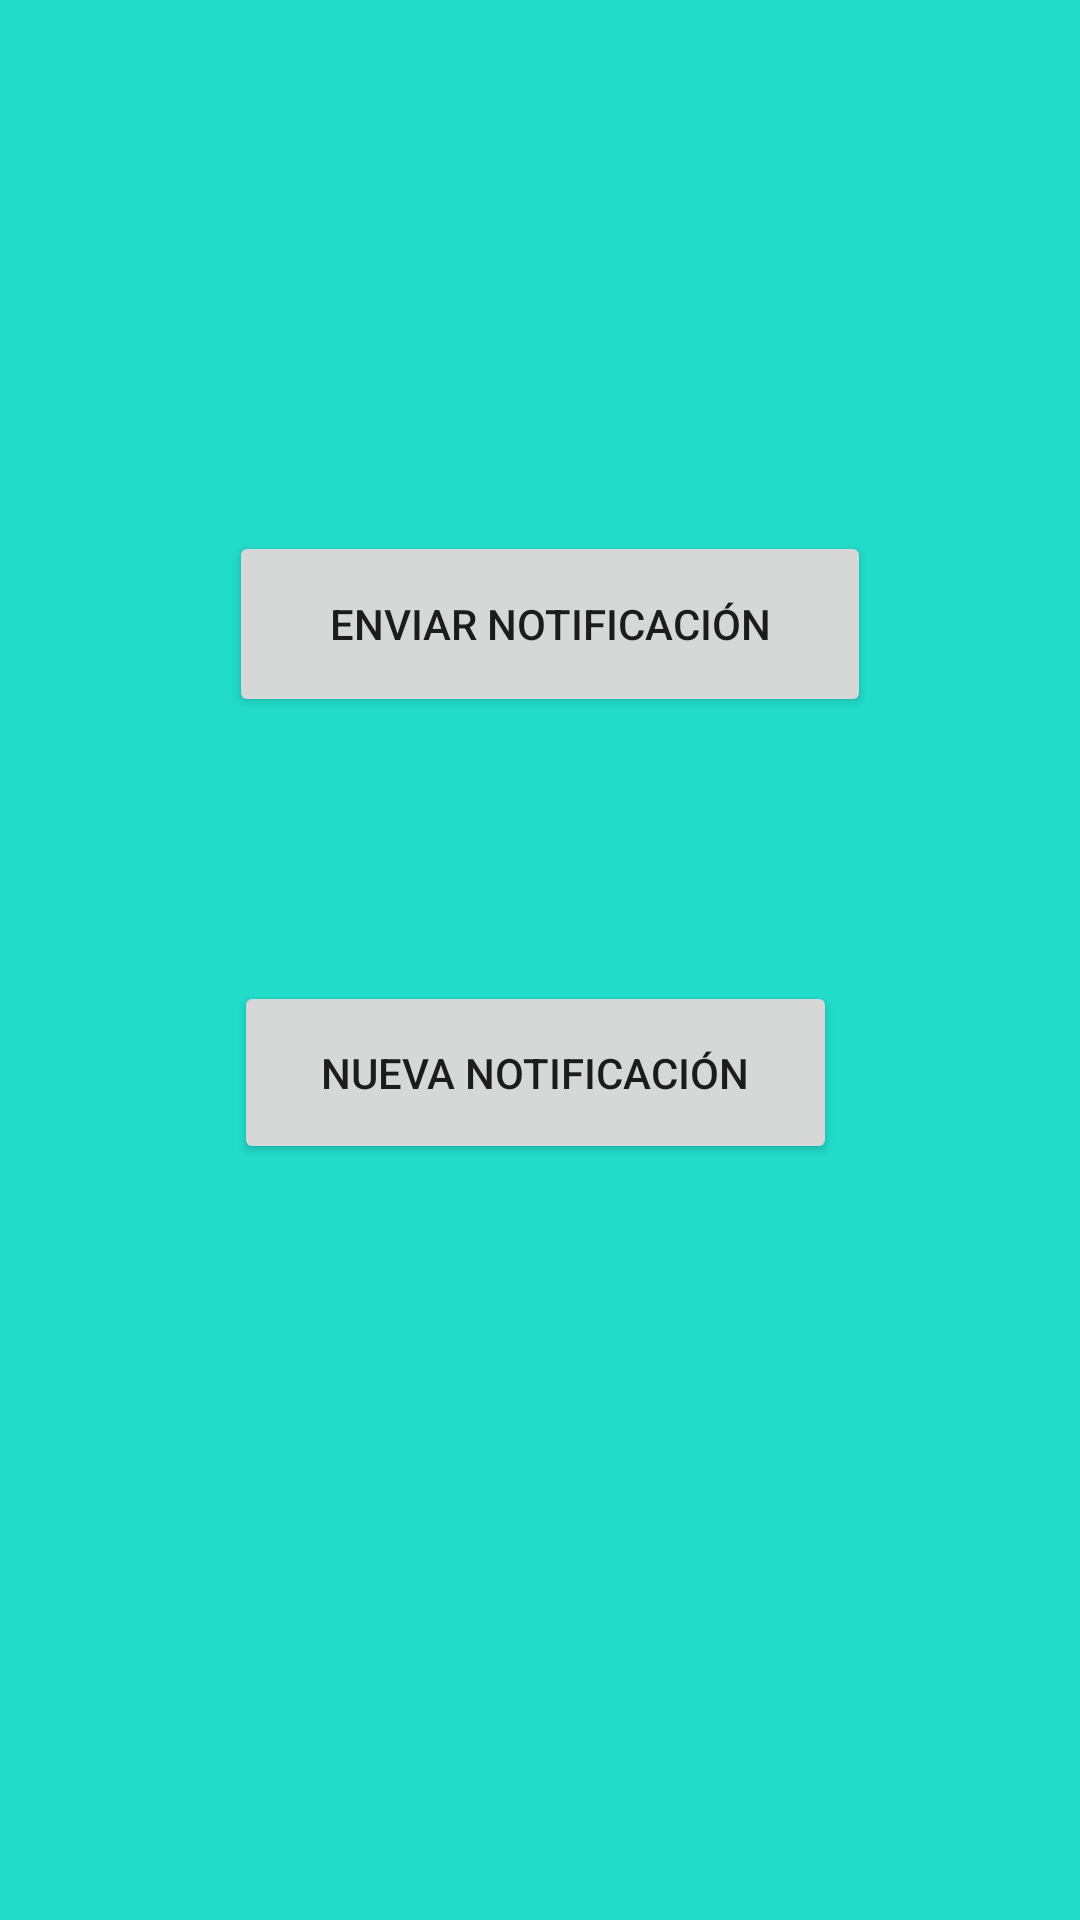

This screen was rendered from an Android layout file. Write that file and the resources it references.
<!-- AndroidManifest.xml: application theme Theme.Notificaciones -->
<!-- res/layout/activity_main.xml -->
<?xml version="1.0" encoding="utf-8"?>
<androidx.constraintlayout.widget.ConstraintLayout xmlns:android="http://schemas.android.com/apk/res/android"
    xmlns:app="http://schemas.android.com/apk/res-auto"
    xmlns:tools="http://schemas.android.com/tools"
    android:layout_width="match_parent"
    android:layout_height="match_parent"
    android:background="#22DCCA"
    tools:context=".MainActivity">


    <Button
        android:id="@+id/button2"
        android:layout_width="201dp"
        android:layout_height="61dp"
        android:layout_marginBottom="252dp"
        android:text="Nueva notificación"
        app:layout_constraintBottom_toBottomOf="parent"
        app:layout_constraintEnd_toEndOf="parent"
        app:layout_constraintHorizontal_bias="0.49"
        app:layout_constraintStart_toStartOf="parent" />

    <Button
        android:id="@+id/button"
        android:layout_width="214dp"
        android:layout_height="62dp"
        android:text="enviar notificación"
        app:layout_constraintBottom_toBottomOf="parent"
        app:layout_constraintEnd_toEndOf="parent"
        app:layout_constraintHorizontal_bias="0.522"
        app:layout_constraintStart_toStartOf="parent"
        app:layout_constraintTop_toTopOf="parent"
        app:layout_constraintVertical_bias="0.306" />

</androidx.constraintlayout.widget.ConstraintLayout>
<!-- resources referenced by this layout -->
<resources>
  <style name="Theme.Notificaciones" parent="Theme.MaterialComponents.DayNight.DarkActionBar">
          
          <item name="colorPrimary">@color/purple_500</item>
          <item name="colorPrimaryVariant">@color/purple_700</item>
          <item name="colorOnPrimary">@color/white</item>
          
          <item name="colorSecondary">@color/teal_200</item>
          <item name="colorSecondaryVariant">@color/teal_700</item>
          <item name="colorOnSecondary">@color/black</item>
          
          <item name="android:statusBarColor" tools:targetApi="l">?attr/colorPrimaryVariant</item>
          
      </style>
  <!-- not gathered from this repository: default colours our renderer supplied (Android Studio template values) -->
  <color name="purple_500">#FF6200EE</color>
  <color name="purple_700">#FF3700B3</color>
  <color name="teal_200">#FF03DAC5</color>
  <color name="teal_700">#FF018786</color>
  <color name="black">#FF000000</color>
  <color name="white">#FFFFFFFF</color>
</resources>
